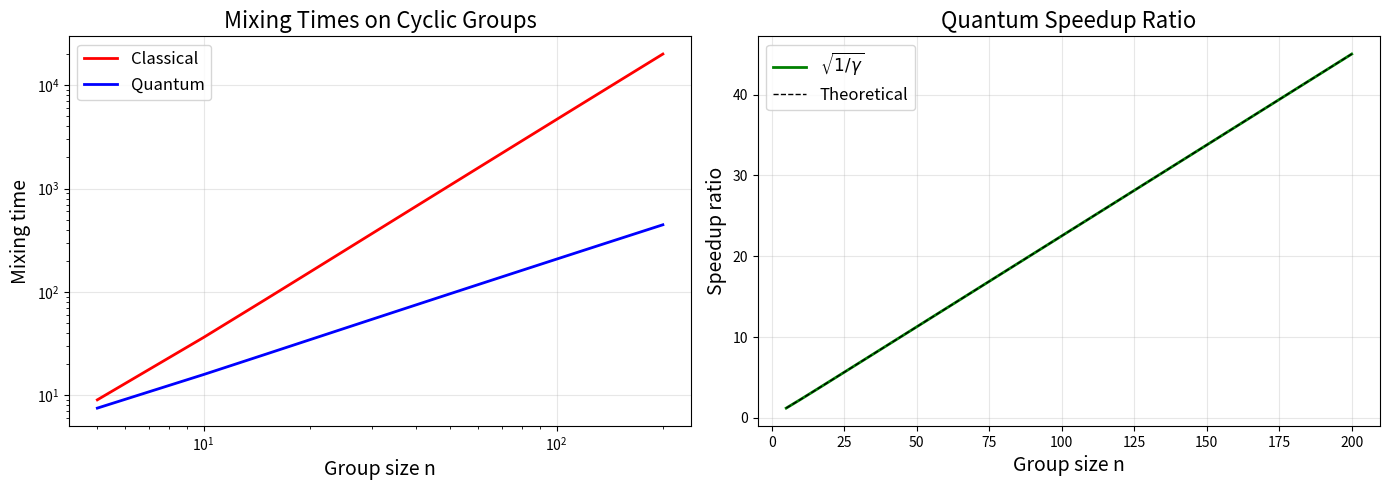

The script that saved this image:
import matplotlib.pyplot as plt
import numpy as np

ns = np.arange(5, 201, 5)
gaps = 1 - np.cos(2*np.pi/ns)
epsilon = 0.01

classical = (1/gaps) * (np.log(ns) + np.log(1/epsilon))
quantum = np.sqrt(1/gaps) * (np.log(ns) + np.log(1/epsilon))
speedup = classical / quantum

fig, (ax1, ax2) = plt.subplots(1, 2, figsize=(14, 5))

ax1.loglog(ns, classical, 'r-', linewidth=2, label='Classical')
ax1.loglog(ns, quantum, 'b-', linewidth=2, label='Quantum')
ax1.set_xlabel('Group size n', fontsize=14)
ax1.set_ylabel('Mixing time', fontsize=14)
ax1.set_title('Mixing Times on Cyclic Groups', fontsize=16)
ax1.legend(fontsize=12)
ax1.grid(True, alpha=0.3)

ax2.plot(ns, speedup, 'g-', linewidth=2, label=r'$\sqrt{1/\gamma}$')
ax2.plot(ns, np.sqrt(1/gaps), 'k--', linewidth=1, label='Theoretical')
ax2.set_xlabel('Group size n', fontsize=14)
ax2.set_ylabel('Speedup ratio', fontsize=14)
ax2.set_title('Quantum Speedup Ratio', fontsize=16)
ax2.legend(fontsize=12)
ax2.grid(True, alpha=0.3)

plt.tight_layout()
plt.savefig('mixing_times.png', dpi=150)
plt.show()
